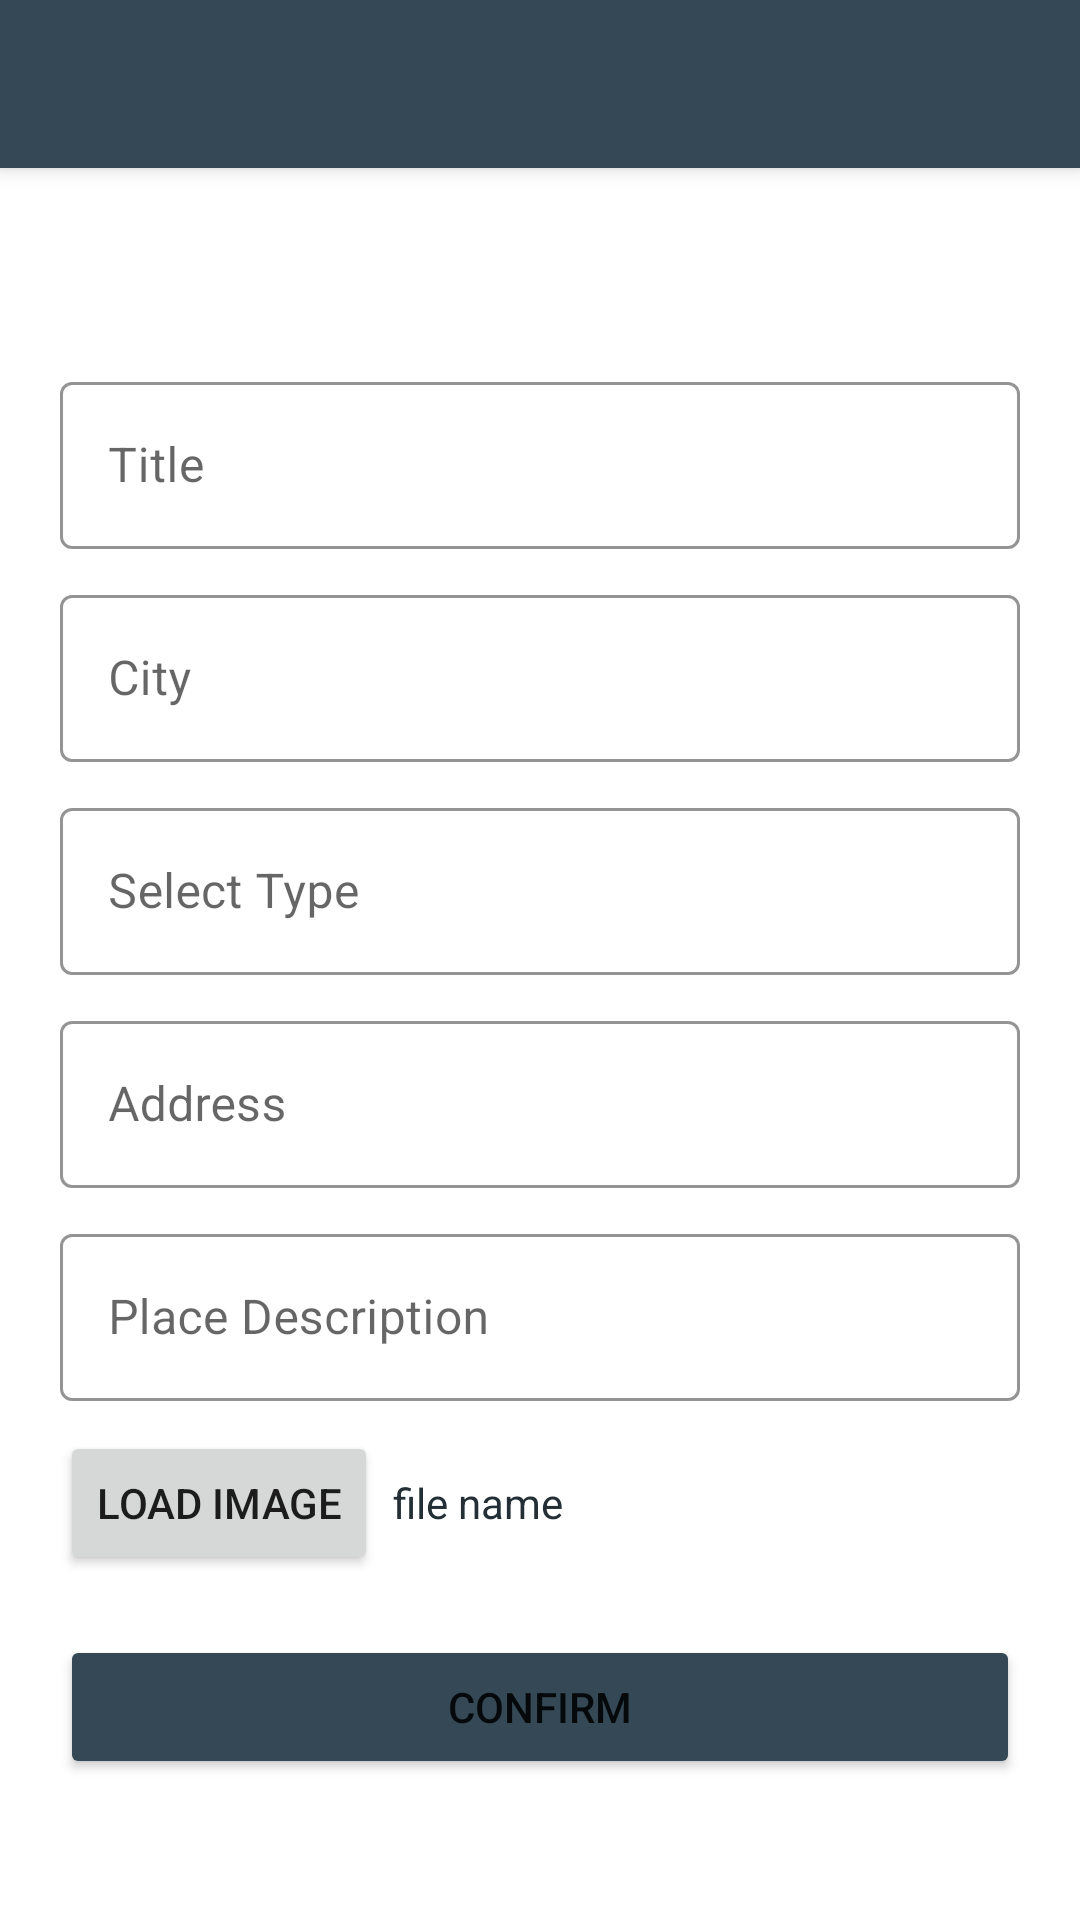

Layout XML and referenced resources for this Android screen:
<!-- AndroidManifest.xml: activity theme AppTheme -->
<!-- res/layout/activity_add_place.xml -->
<?xml version="1.0" encoding="utf-8"?>
<androidx.coordinatorlayout.widget.CoordinatorLayout xmlns:android="http://schemas.android.com/apk/res/android"
    xmlns:app="http://schemas.android.com/apk/res-auto"
    xmlns:tools="http://schemas.android.com/tools"
    android:layout_width="match_parent"
    android:layout_height="match_parent"
    tools:context=".AddPlaceActivity">
    <com.google.android.material.appbar.AppBarLayout
        android:layout_width="match_parent"
        android:layout_height="wrap_content"
        android:theme="@style/ThemeOverlay.AppCompat.Dark.ActionBar">

        <androidx.appcompat.widget.Toolbar
            android:id="@+id/toolbar"
            android:layout_width="match_parent"
            android:layout_height="?attr/actionBarSize"
            android:background="?attr/colorPrimary"
            app:layout_scrollFlags="scroll|enterAlways"
            app:popupTheme="@style/ThemeOverlay.AppCompat.Light"/>

    </com.google.android.material.appbar.AppBarLayout>
    <androidx.core.widget.NestedScrollView
        android:layout_width="match_parent"
        android:layout_height="match_parent"
        android:fillViewport="true"
        app:layout_behavior="@string/appbar_scrolling_view_behavior">

    <LinearLayout
        android:layout_width="fill_parent"
        android:layout_height="match_parent"
        android:layout_marginTop="?attr/actionBarSize"
        android:orientation="vertical"
        android:paddingLeft="20dp"
        android:paddingRight="20dp"
        >

        <com.google.android.material.textfield.TextInputLayout
            android:id="@+id/input_layout_title"
            style="@style/Widget.MaterialComponents.TextInputLayout.OutlinedBox"
            android:layout_width="match_parent"
            android:layout_height="wrap_content"
            android:hint="@string/hint_title"
            android:layout_marginTop="10dp"
            app:boxStrokeColor="@color/colorPrimary">

            <com.google.android.material.textfield.TextInputEditText
                android:id="@+id/input_title"
                android:layout_width="match_parent"
                android:layout_height="wrap_content"
                android:background="@null" />

        </com.google.android.material.textfield.TextInputLayout>

        <com.google.android.material.textfield.TextInputLayout
            android:id="@+id/input_layout_city"
            style="@style/Widget.MaterialComponents.TextInputLayout.OutlinedBox"
            android:layout_width="match_parent"
            android:layout_height="wrap_content"
            android:hint="@string/hint_city"
            android:layout_marginTop="10dp"
            app:boxStrokeColor="@color/colorPrimary">

            <com.google.android.material.textfield.TextInputEditText
                android:id="@+id/input_city"
                android:layout_width="match_parent"
                android:layout_height="wrap_content"
                android:background="@null" />

        </com.google.android.material.textfield.TextInputLayout>

        <com.google.android.material.textfield.TextInputLayout
            android:id="@+id/input_layout_select_type"
            style="@style/Widget.MaterialComponents.TextInputLayout.OutlinedBox"
            android:layout_width="match_parent"
            android:layout_height="wrap_content"
            android:layout_marginTop="10dp"
            android:hint="@string/hint_select_type"
            app:boxStrokeColor="@color/colorPrimary">

            <com.google.android.material.textfield.TextInputEditText
                android:id="@+id/input_type"
                android:layout_width="match_parent"
                android:layout_height="wrap_content"
                />

        </com.google.android.material.textfield.TextInputLayout>

        <com.google.android.material.textfield.TextInputLayout
            android:id="@+id/input_layout_address"
            style="@style/Widget.MaterialComponents.TextInputLayout.OutlinedBox"
            android:layout_width="match_parent"
            android:layout_height="wrap_content"
            android:layout_marginTop="10dp"
            android:hint="@string/hint_address"
            app:boxStrokeColor="@color/colorPrimary">

            <com.google.android.material.textfield.TextInputEditText
                android:id="@+id/input_address"
                android:layout_width="match_parent"
                android:layout_height="wrap_content"
                android:background="@null" />

        </com.google.android.material.textfield.TextInputLayout>

        <com.google.android.material.textfield.TextInputLayout
            android:id="@+id/input_layout_description"
            style="@style/Widget.MaterialComponents.TextInputLayout.OutlinedBox"
            android:layout_width="match_parent"
            android:layout_height="wrap_content"
            android:layout_marginTop="10dp"
            android:hint="@string/hint_description"
            app:boxStrokeColor="@color/colorPrimary">

            <com.google.android.material.textfield.TextInputEditText
                android:id="@+id/input_description"
                android:layout_width="match_parent"
                android:layout_height="wrap_content"
                android:background="@null" />

        </com.google.android.material.textfield.TextInputLayout>
        <LinearLayout
            android:layout_width="match_parent"
            android:layout_height="wrap_content"
            android:layout_marginTop="10dp">

            <androidx.appcompat.widget.AppCompatButton
                android:id="@+id/import_image"
                android:layout_width="wrap_content"
                android:layout_height="wrap_content"
                android:text="Load Image"
                android:onClick="onClickLoad"/>
            <TextView
                android:id="@+id/image_file_name"
                android:layout_width="wrap_content"
                android:layout_height="wrap_content"
                android:textColor="@color/colorSecondary"
                android:layout_marginLeft="5dp"
                android:text="file name"/>

        </LinearLayout>

        <Button
            android:id="@+id/confirm"
            android:layout_width="fill_parent"
            android:layout_height="wrap_content"
            android:backgroundTint="@color/colorPrimary"
            android:text="confirm"
            android:layout_marginTop="20dp"
            android:onClick="onClickConfirm"
            android:padding="12dp"/>




    </LinearLayout>
    </androidx.core.widget.NestedScrollView>

</androidx.coordinatorlayout.widget.CoordinatorLayout>
<!-- resources referenced by this layout -->
<resources>
  <color name="colorPrimary">#344955</color>
  <color name="colorSecondary">#232F34</color>
  <string name="hint_address">Address</string>
  <string name="hint_city">City</string>
  <string name="hint_description">Place Description</string>
  <string name="hint_select_type">Select Type</string>
  <string name="hint_title">Title</string>
  <style name="AppTheme" parent="Theme.MaterialComponents.Light.NoActionBar">
          
          <item name="colorPrimary">@color/colorPrimary</item>
          <item name="colorPrimaryDark">@color/colorPrimaryDark</item>
          <item name="colorAccent">@color/colorAccent</item>
      </style>
  <color name="colorPrimaryDark">#232F34</color>
  <color name="colorAccent">#F9AA33</color>
</resources>
